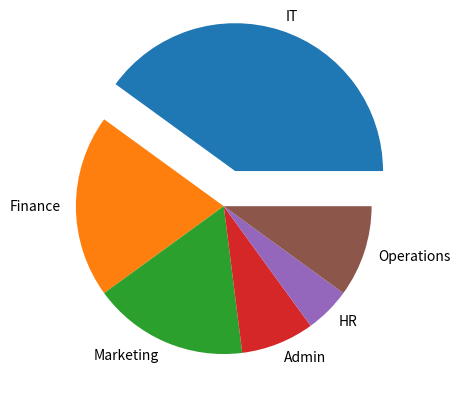

This figure's Python source:
import matplotlib.pyplot as plt
job_data = ['40', '20', '17', '8', '5', '10']
labels = 'IT', 'Finance', 'Marketing', 'Admin', 'HR', 'Operations'
explode = (0.25, 0, 0, 0, 0, 0)
plt.pie(job_data, labels=labels, explode=explode)
plt.show()
